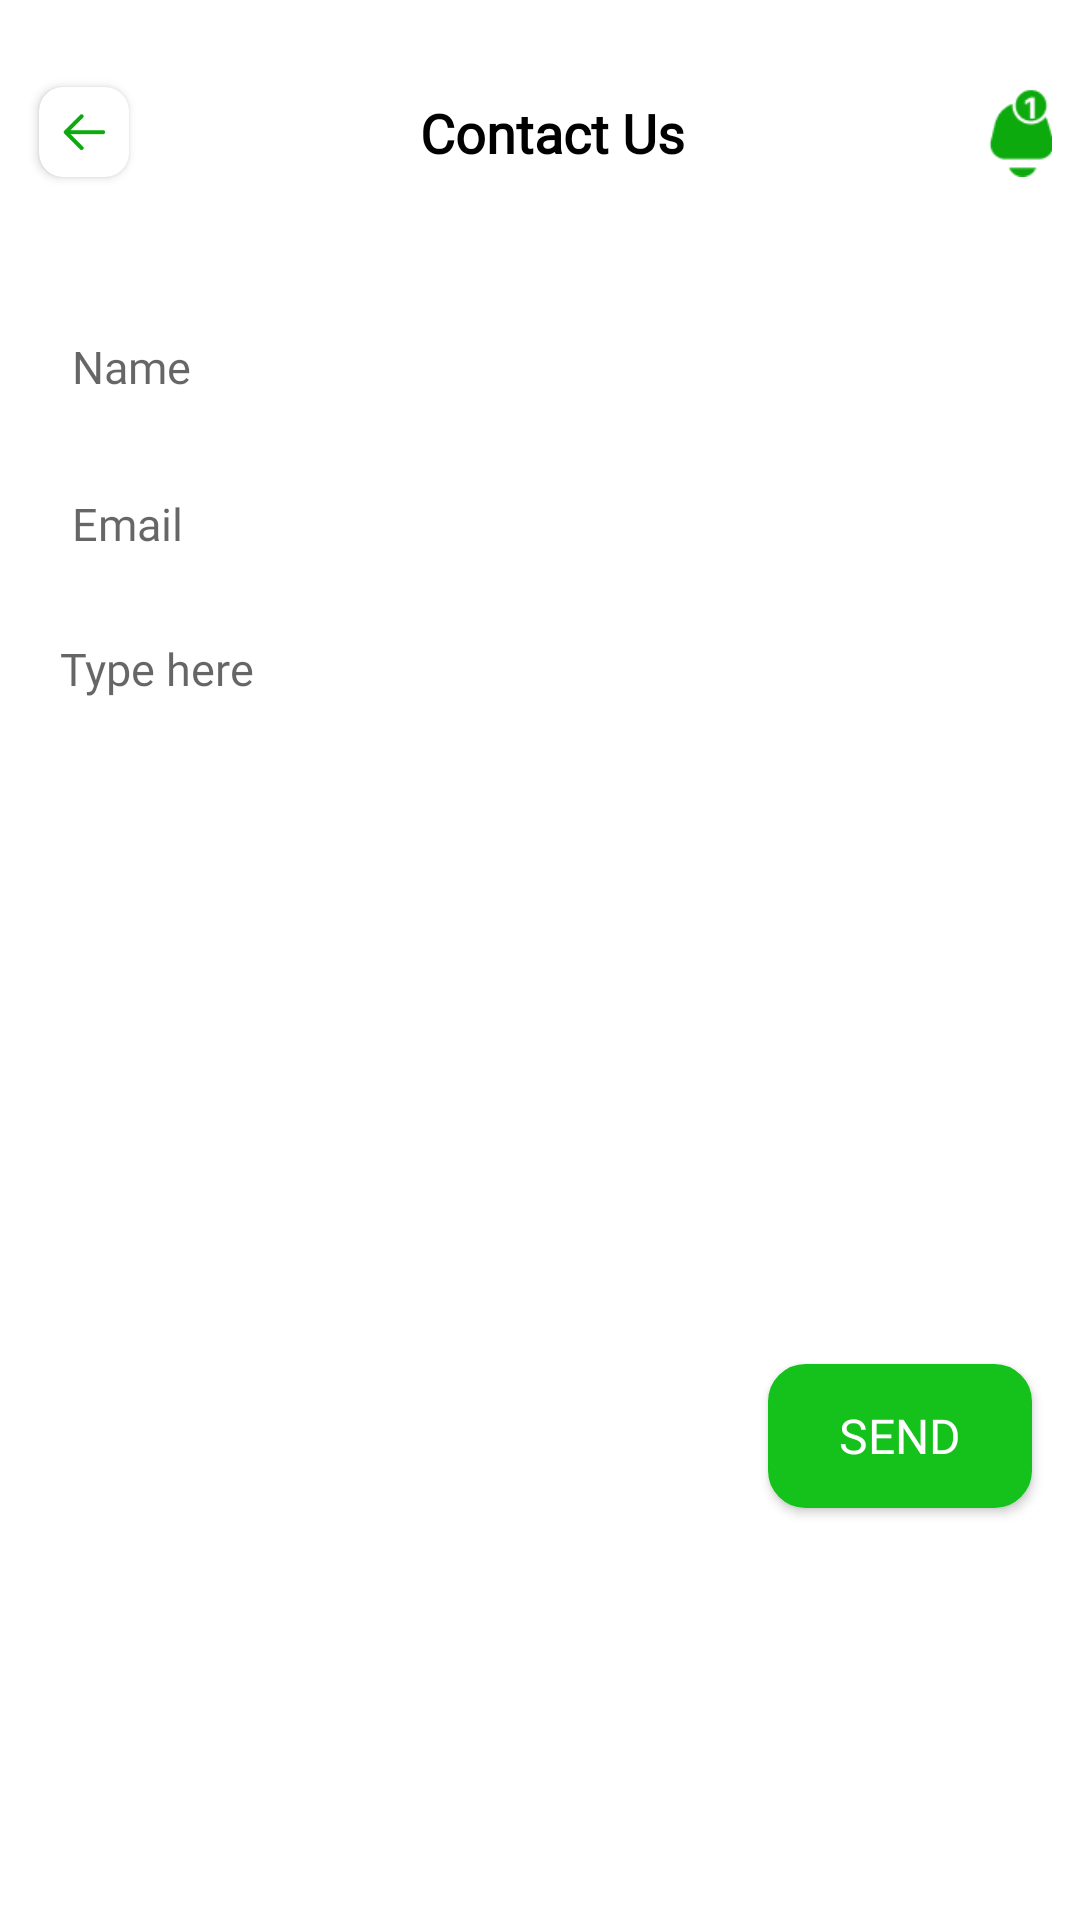

Produce the Android XML layout that renders to this screen, including the resource entries it uses.
<!-- AndroidManifest.xml: activity theme Theme.MyTheme -->
<!-- res/layout/activity_contact.xml -->
<?xml version="1.0" encoding="utf-8"?>
<androidx.constraintlayout.widget.ConstraintLayout xmlns:android="http://schemas.android.com/apk/res/android"
    xmlns:app="http://schemas.android.com/apk/res-auto"
    xmlns:tools="http://schemas.android.com/tools"
    android:layout_width="match_parent"
    android:layout_height="match_parent"
    tools:context=".activities.ContactActivity">

    <androidx.constraintlayout.widget.ConstraintLayout
        android:id="@id/linearLayout2"
        android:layout_width="match_parent"

        android:layout_height="?attr/actionBarSize"
        android:layout_marginTop="16dp"
        android:padding="5dp"
        app:layout_constraintEnd_toEndOf="parent"
        app:layout_constraintStart_toStartOf="parent"
        app:layout_constraintTop_toTopOf="parent">

        <androidx.cardview.widget.CardView
            android:id="@+id/cardView3"
            android:layout_width="30dp"
            android:layout_height="30dp"


            android:layout_marginStart="8dp"
            android:elevation="10dp"
            app:cardCornerRadius="8dp"
            app:layout_constraintBottom_toBottomOf="parent"
            app:layout_constraintStart_toStartOf="parent"
            app:layout_constraintTop_toTopOf="parent">

            <ImageView
                android:id="@+id/btnback"
                android:layout_width="match_parent"
                android:layout_height="match_parent"
                android:padding="8dp"
                android:src="@drawable/arrow_back" />
        </androidx.cardview.widget.CardView>

        <TextView
            android:layout_width="wrap_content"
            android:layout_height="wrap_content"
            android:layout_gravity="center_vertical"

            android:fontFamily="@font/poppins_semibold"
            android:text="Contact Us"
            android:textColor="@color/black"
            android:textSize="18sp"
            android:textStyle="bold"
            app:layout_constraintBottom_toBottomOf="parent"
            app:layout_constraintEnd_toStartOf="@+id/imageView5"
            app:layout_constraintStart_toEndOf="@+id/cardView3"
            app:layout_constraintTop_toTopOf="parent" />

        <ImageView
            android:id="@+id/imageView5"
            android:layout_width="30dp"

            android:layout_height="30dp"

            android:src="@drawable/notiffication_icon"
            app:layout_constraintBottom_toBottomOf="parent"
            app:layout_constraintEnd_toEndOf="parent"
            app:layout_constraintTop_toTopOf="parent" />
    </androidx.constraintlayout.widget.ConstraintLayout>


    <EditText
        android:id="@+id/editTextName"
        android:layout_width="match_parent"
        android:layout_height="wrap_content"
        android:layout_marginStart="16dp"
        android:layout_marginTop="32dp"
        android:layout_marginEnd="16dp"
        android:background="@drawable/edittext_back"
        android:fontFamily="@font/poppins"
        android:padding="8dp"
        android:hint="Name"
        android:textSize="15sp"
        app:layout_constraintEnd_toEndOf="parent"
        app:layout_constraintStart_toStartOf="parent"
        app:layout_constraintTop_toBottomOf="@+id/linearLayout2" />

    <EditText
        android:id="@+id/editTextEmail"
        android:layout_width="match_parent"
        android:layout_height="wrap_content"
        android:layout_marginStart="16dp"
        android:layout_marginTop="16dp"
        android:layout_marginEnd="16dp"
        android:background="@drawable/edittext_back"
        android:fontFamily="@font/poppins"
        android:padding="8dp"
        android:hint="Email"
        android:textSize="15sp"
        app:layout_constraintEnd_toEndOf="parent"
        app:layout_constraintStart_toStartOf="parent"
        app:layout_constraintTop_toBottomOf="@+id/editTextName" />

    <EditText
        android:id="@+id/editTextDescription"
        android:layout_width="match_parent"
        android:layout_height="230dp"
        android:layout_marginStart="16dp"
        android:layout_marginTop="16dp"
        android:layout_marginEnd="16dp"
        android:background="@drawable/edittext_back"
        android:fontFamily="@font/poppins"
        android:padding="4dp"
     android:paddingStart="4dp"
        android:singleLine="false"
        android:hint="Type here"
        android:gravity="start"
        android:textSize="15sp"
        app:layout_constraintEnd_toEndOf="parent"
        app:layout_constraintStart_toStartOf="parent"
        app:layout_constraintTop_toBottomOf="@+id/editTextEmail" />

    <androidx.appcompat.widget.AppCompatButton
        android:id="@+id/appCompatButton2"
        android:layout_width="wrap_content"
        android:layout_height="wrap_content"
        android:layout_marginTop="16dp"
        android:backgroundTint="#15C21C"
        android:background="@drawable/back_upload"

        android:fontFamily="@font/rubik_medium"
        android:paddingStart="15dp"
        android:paddingEnd="15dp"
        android:text="send"
        android:textSize="16sp"
        android:textColor="@color/white"
        app:layout_constraintEnd_toEndOf="@+id/editTextDescription"
        app:layout_constraintTop_toBottomOf="@+id/editTextDescription" />


</androidx.constraintlayout.widget.ConstraintLayout>
<!-- resources referenced by this layout -->
<resources>
  <color name="black">#FF000000</color>
  <color name="white">#FFFFFFFF</color>
  <!-- drawable arrow_back: png bitmap (drawable, 719 bytes) -->
  <!-- drawable back_upload (drawable) -->
  <?xml version="1.0" encoding="utf-8"?>
  <shape xmlns:android="http://schemas.android.com/apk/res/android"
      android:shape="rectangle">
      <corners android:radius="12dp"
  
          />
      <solid android:color="#FFFFFF"
          />
      <stroke android:color="#4CAF50"
          android:width="1dp"
          />
  
  </shape>
  <!-- drawable notiffication_icon: png bitmap (drawable, 1377 bytes) -->
  <style name="Theme.MyTheme" parent="Theme.MaterialComponents.DayNight.NoActionBar">
          
          <item name="colorPrimary">#12E814</item>
          <item name="colorPrimaryVariant">#14CA15</item>
          <item name="colorOnPrimary">@color/white</item>
          <item name="android:windowAnimationStyle">@style/ActivityAnimation.Vertical</item>
          
          <item name="colorSecondary">@color/teal_200</item>
          <item name="colorSecondaryVariant">@color/teal_700</item>
          <item name="colorOnSecondary">@color/black</item>
          
          <item name="android:statusBarColor">?attr/colorPrimaryVariant</item>
          
      </style>
  <style name="ActivityAnimation.Vertical" parent="">
          <item name="android:activityOpenEnterAnimation">@android:anim/fade_in</item>
          <item name="android:activityOpenExitAnimation">@android:anim/fade_out</item>
          <item name="android:activityCloseEnterAnimation">@android:anim/fade_in</item>
          <item name="android:activityCloseExitAnimation">@android:anim/fade_out</item>
          <item name="android:windowEnterAnimation">@android:anim/fade_in</item>
          <item name="android:windowExitAnimation">@android:anim/fade_out</item>
      </style>
  <color name="teal_200">#14CA15</color>
  <color name="teal_700">#14CA15</color>
</resources>
